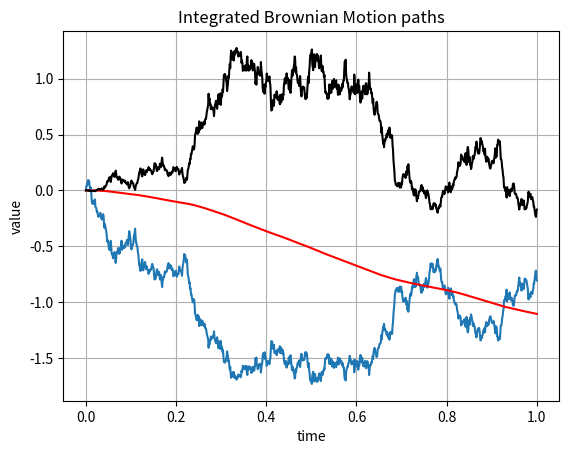

This figure's Python source:
#%%
"""
Created on Thu Nov 27 2018
Integrated Brownian motion- three cases, W(t), and I(t)
@author: Lech A. Grzelak
"""
import numpy as np
import matplotlib.pyplot as plt

def ComputeIntegrals(NoOfPaths,NoOfSteps,T):    
    Z = np.random.normal(0.0,1.0,[NoOfPaths,NoOfSteps])
    W = np.zeros([NoOfPaths, NoOfSteps+1])
    I1 = np.zeros([NoOfPaths, NoOfSteps+1])
    I2 = np.zeros([NoOfPaths, NoOfSteps+1])
    time = np.zeros([NoOfSteps+1])
    
    dt = T / float(NoOfSteps)
    for i in range(0,NoOfSteps):
        # making sure that samples from normal have mean 0 and variance 1
        if NoOfPaths > 1:
            Z[:,i] = (Z[:,i] - np.mean(Z[:,i])) / np.std(Z[:,i])
        W[:,i+1] = W[:,i] + np.power(dt, 0.5)*Z[:,i]
        I1[:,i+1] = I1[:,i] + W[:,i]*dt
        I2[:,i+1] = I2[:,i] + W[:,i]*(W[:,i+1]-W[:,i])
        time[i+1] = time[i] +dt
        
    paths = {"time":time,"W":W,"I1":I1,"I2":I2}
    return paths

NoOfPaths = 1
NoOfSteps = 1000
T = 1

W_t = ComputeIntegrals(NoOfPaths,NoOfSteps,1)
timeGrid = W_t["time"]
Ws = W_t["W"]
intWsds = W_t["I1"]
intWsdWs = W_t["I2"]

plt.figure(1)
plt.plot(timeGrid, np.transpose(Ws))
plt.plot(timeGrid, np.transpose(intWsds),'r')
plt.plot(timeGrid, np.transpose(intWsdWs),'k')
plt.grid()
plt.xlabel("time")
plt.ylabel("value")
plt.title("Integrated Brownian Motion paths")
plt.savefig('StochasticIntegrals_figure1.png')
